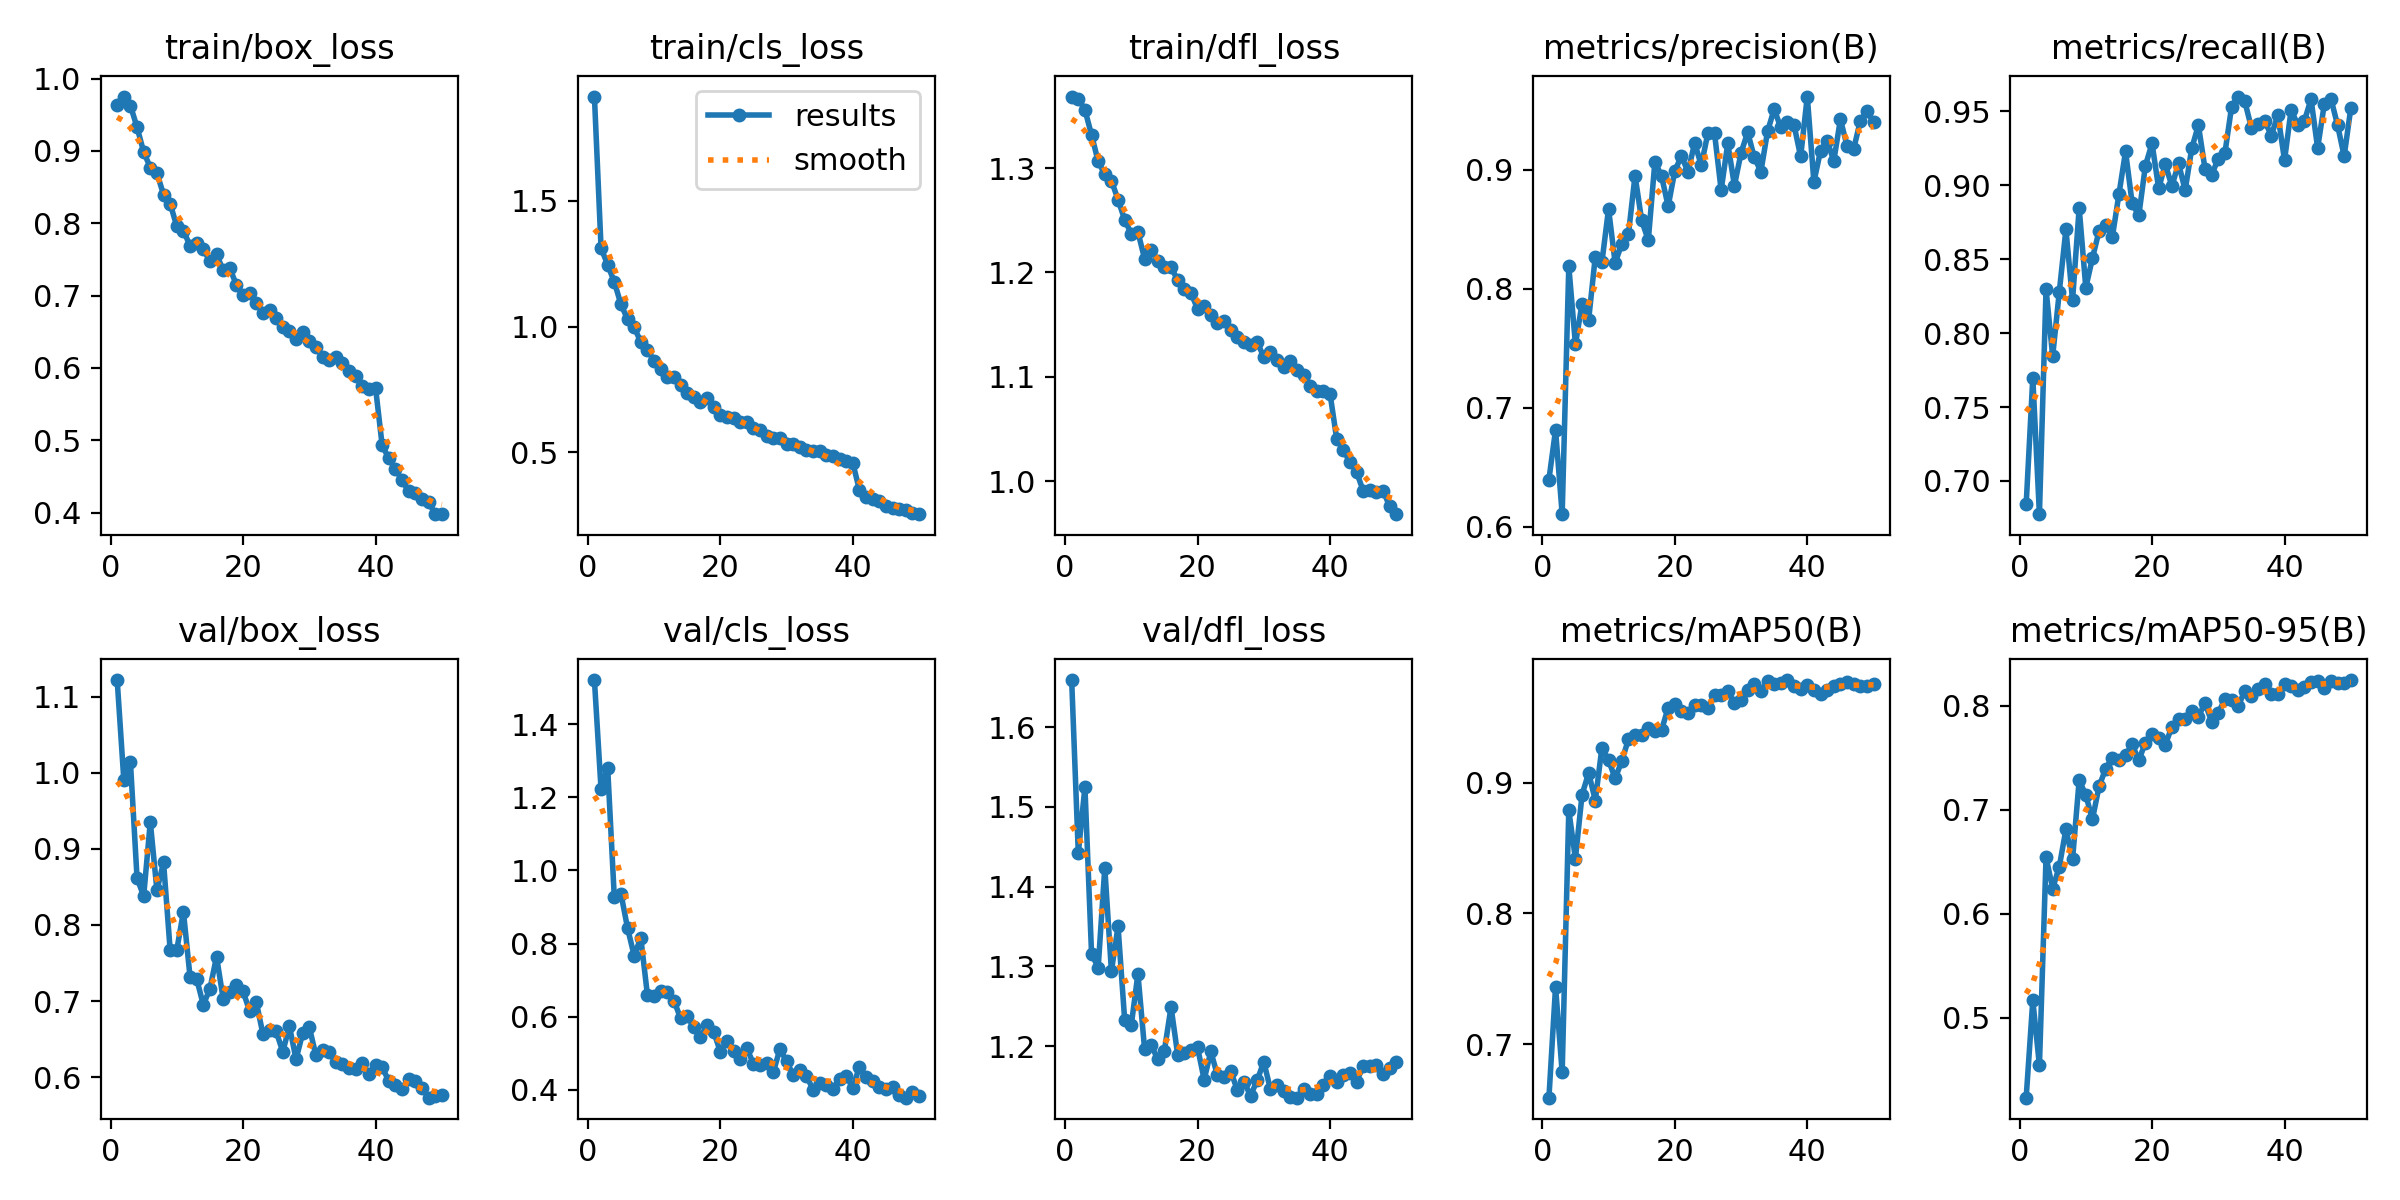

Source data for this figure (header and first rows):
epoch, time, train/box_loss, train/cls_loss, train/dfl_loss, metrics/precision(B), metrics/recall(B), metrics/mAP50(B), metrics/mAP50-95(B), val/box_loss, val/cls_loss, val/dfl_loss, lr/pg0, lr/pg1, lr/pg2
1, 57.1, 0.9638, 1.915, 1.369, 0.6397, 0.6842, 0.659, 0.4232, 1.122, 1.52, 1.659, 0.0003324, 0.0003324, 0.0003324
2, 112.4, 0.9752, 1.313, 1.367, 0.6814, 0.7697, 0.7437, 0.5167, 0.991, 1.222, 1.442, 0.0006525, 0.0006525, 0.0006525
3, 173, 0.9628, 1.245, 1.356, 0.6106, 0.6775, 0.6784, 0.4542, 1.014, 1.281, 1.525, 0.0009595, 0.0009595, 0.0009595
4, 231.7, 0.9328, 1.178, 1.332, 0.8189, 0.8295, 0.8787, 0.6542, 0.8616, 0.9263, 1.316, 0.0009406, 0.0009406, 0.0009406
5, 291.9, 0.8986, 1.089, 1.306, 0.7531, 0.7844, 0.8417, 0.6241, 0.8378, 0.9367, 1.299, 0.0009208, 0.0009208, 0.0009208
6, 348.7, 0.8771, 1.029, 1.294, 0.7874, 0.8278, 0.8908, 0.6452, 0.9353, 0.8423, 1.424, 0.000901, 0.000901, 0.000901
7, 407.2, 0.8695, 0.9972, 1.288, 0.774, 0.8701, 0.9074, 0.681, 0.8456, 0.767, 1.294, 0.0008812, 0.0008812, 0.0008812
8, 468.6, 0.8396, 0.9386, 1.27, 0.8269, 0.8222, 0.8862, 0.6521, 0.8823, 0.8155, 1.35, 0.0008614, 0.0008614, 0.0008614
9, 524.7, 0.8272, 0.9059, 1.25, 0.8223, 0.8845, 0.9267, 0.7283, 0.7667, 0.6596, 1.233, 0.0008416, 0.0008416, 0.0008416
10, 585.5, 0.7958, 0.8644, 1.237, 0.8669, 0.8307, 0.9171, 0.714, 0.7673, 0.6575, 1.227, 0.0008218, 0.0008218, 0.0008218
11, 642.5, 0.7899, 0.8311, 1.239, 0.8214, 0.8505, 0.9033, 0.6906, 0.8173, 0.6704, 1.291, 0.000802, 0.000802, 0.000802
12, 698.4, 0.7689, 0.798, 1.213, 0.8377, 0.869, 0.9164, 0.7222, 0.7319, 0.6674, 1.197, 0.0007822, 0.0007822, 0.0007822
13, 756, 0.773, 0.7993, 1.222, 0.8456, 0.8727, 0.9331, 0.7392, 0.7291, 0.6442, 1.202, 0.0007624, 0.0007624, 0.0007624
14, 817.5, 0.7643, 0.7668, 1.211, 0.895, 0.8647, 0.9362, 0.7498, 0.6951, 0.5962, 1.184, 0.0007426, 0.0007426, 0.0007426
15, 878.6, 0.7474, 0.7376, 1.205, 0.8573, 0.8937, 0.9363, 0.7479, 0.716, 0.6015, 1.195, 0.0007228, 0.0007228, 0.0007228
16, 935.7, 0.757, 0.718, 1.205, 0.8406, 0.9227, 0.9419, 0.7523, 0.7583, 0.5716, 1.249, 0.000703, 0.000703, 0.000703
17, 998.1, 0.7351, 0.699, 1.193, 0.9067, 0.8877, 0.9397, 0.7626, 0.703, 0.5436, 1.19, 0.0006832, 0.0006832, 0.0006832
18, 1060, 0.7381, 0.7166, 1.184, 0.8945, 0.8795, 0.94, 0.7473, 0.7116, 0.5775, 1.192, 0.0006634, 0.0006634, 0.0006634
19, 1117, 0.7146, 0.6782, 1.181, 0.8692, 0.9131, 0.9573, 0.7644, 0.7217, 0.5596, 1.195, 0.0006436, 0.0006436, 0.0006436
20, 1182, 0.7003, 0.6491, 1.165, 0.8988, 0.9282, 0.9604, 0.7731, 0.7127, 0.5043, 1.199, 0.0006238, 0.0006238, 0.0006238
21, 1242, 0.7029, 0.6418, 1.168, 0.9113, 0.8977, 0.955, 0.7689, 0.6868, 0.5325, 1.158, 0.000604, 0.000604, 0.000604
22, 1300, 0.6895, 0.6378, 1.16, 0.898, 0.9141, 0.9535, 0.7623, 0.6988, 0.5051, 1.194, 0.0005842, 0.0005842, 0.0005842
23, 1360, 0.6763, 0.6198, 1.152, 0.9224, 0.8993, 0.959, 0.7796, 0.6566, 0.4847, 1.164, 0.0005644, 0.0005644, 0.0005644
24, 1422, 0.6795, 0.6198, 1.154, 0.9035, 0.9147, 0.9593, 0.7868, 0.6616, 0.5146, 1.162, 0.0005446, 0.0005446, 0.0005446
25, 1485, 0.6696, 0.5951, 1.145, 0.9307, 0.8966, 0.9571, 0.7874, 0.6601, 0.4714, 1.169, 0.0005248, 0.0005248, 0.0005248
26, 1547, 0.6566, 0.5887, 1.138, 0.9303, 0.925, 0.967, 0.7943, 0.6333, 0.467, 1.145, 0.000505, 0.000505, 0.000505
27, 1609, 0.6505, 0.5634, 1.133, 0.8827, 0.9405, 0.9671, 0.7894, 0.667, 0.474, 1.156, 0.0004852, 0.0004852, 0.0004852
28, 1667, 0.6405, 0.556, 1.13, 0.9221, 0.9109, 0.9701, 0.8023, 0.6236, 0.4481, 1.138, 0.0004654, 0.0004654, 0.0004654
29, 1730, 0.6492, 0.5572, 1.133, 0.8865, 0.9071, 0.9607, 0.7844, 0.6576, 0.5118, 1.157, 0.0004456, 0.0004456, 0.0004456
30, 1788, 0.6377, 0.5344, 1.119, 0.9138, 0.9178, 0.963, 0.793, 0.6659, 0.4781, 1.181, 0.0004258, 0.0004258, 0.0004258
31, 1845, 0.6292, 0.5324, 1.123, 0.9314, 0.9216, 0.9709, 0.8061, 0.6285, 0.4415, 1.146, 0.000406, 0.000406, 0.000406
32, 1906, 0.6149, 0.5225, 1.116, 0.9103, 0.9526, 0.9753, 0.8048, 0.6355, 0.4552, 1.152, 0.0003862, 0.0003862, 0.0003862
33, 1965, 0.6113, 0.5087, 1.11, 0.8983, 0.9599, 0.9697, 0.7999, 0.6324, 0.4393, 1.144, 0.0003664, 0.0003664, 0.0003664
34, 2022, 0.6157, 0.5044, 1.115, 0.932, 0.9567, 0.9774, 0.8136, 0.6199, 0.4004, 1.137, 0.0003466, 0.0003466, 0.0003466
35, 2084, 0.6065, 0.5034, 1.106, 0.9506, 0.9388, 0.9753, 0.8092, 0.6167, 0.4192, 1.136, 0.0003268, 0.0003268, 0.0003268
36, 2143, 0.5954, 0.4885, 1.102, 0.9354, 0.9411, 0.9763, 0.8155, 0.6114, 0.4126, 1.146, 0.000307, 0.000307, 0.000307
37, 2205, 0.5891, 0.4843, 1.091, 0.9395, 0.9436, 0.9784, 0.8208, 0.6105, 0.4032, 1.14, 0.0002872, 0.0002872, 0.0002872
38, 2266, 0.5752, 0.4726, 1.086, 0.9373, 0.9335, 0.9741, 0.8112, 0.6181, 0.4298, 1.14, 0.0002674, 0.0002674, 0.0002674
39, 2323, 0.5715, 0.4636, 1.086, 0.911, 0.9473, 0.9718, 0.8108, 0.6045, 0.4383, 1.152, 0.0002476, 0.0002476, 0.0002476
40, 2382, 0.5727, 0.4578, 1.084, 0.9613, 0.917, 0.9748, 0.821, 0.6156, 0.4058, 1.163, 0.0002278, 0.0002278, 0.0002278
41, 2443, 0.4933, 0.3508, 1.041, 0.8896, 0.951, 0.9709, 0.8185, 0.6128, 0.463, 1.155, 0.000208, 0.000208, 0.000208
42, 2497, 0.4749, 0.3209, 1.03, 0.9157, 0.9406, 0.9678, 0.8145, 0.5951, 0.4339, 1.164, 0.0001882, 0.0001882, 0.0001882
43, 2554, 0.4601, 0.3144, 1.018, 0.9243, 0.9435, 0.9711, 0.8176, 0.59, 0.4242, 1.167, 0.0001684, 0.0001684, 0.0001684
44, 2610, 0.4448, 0.3053, 1.009, 0.9071, 0.9581, 0.9737, 0.8228, 0.5844, 0.408, 1.156, 0.0001486, 0.0001486, 0.0001486
45, 2670, 0.4297, 0.2874, 0.9907, 0.9421, 0.9251, 0.9755, 0.8235, 0.5977, 0.4015, 1.175, 0.0001288, 0.0001288, 0.0001288
46, 2730, 0.4269, 0.2785, 0.9918, 0.9201, 0.9546, 0.9766, 0.8167, 0.5948, 0.4068, 1.175, 0.000109, 0.000109, 0.000109
47, 2786, 0.4189, 0.2741, 0.9896, 0.9173, 0.9585, 0.9757, 0.8236, 0.586, 0.3872, 1.177, 8.92e-05, 8.92e-05, 8.92e-05
48, 2846, 0.4145, 0.2706, 0.9907, 0.9406, 0.9407, 0.9739, 0.8218, 0.573, 0.3787, 1.166, 6.94e-05, 6.94e-05, 6.94e-05
49, 2901, 0.3985, 0.257, 0.9759, 0.9491, 0.9196, 0.9735, 0.8219, 0.5748, 0.3944, 1.172, 4.96e-05, 4.96e-05, 4.96e-05
50, 2958, 0.3978, 0.2539, 0.9683, 0.9396, 0.9518, 0.9755, 0.8245, 0.5768, 0.3835, 1.181, 2.98e-05, 2.98e-05, 2.98e-05
